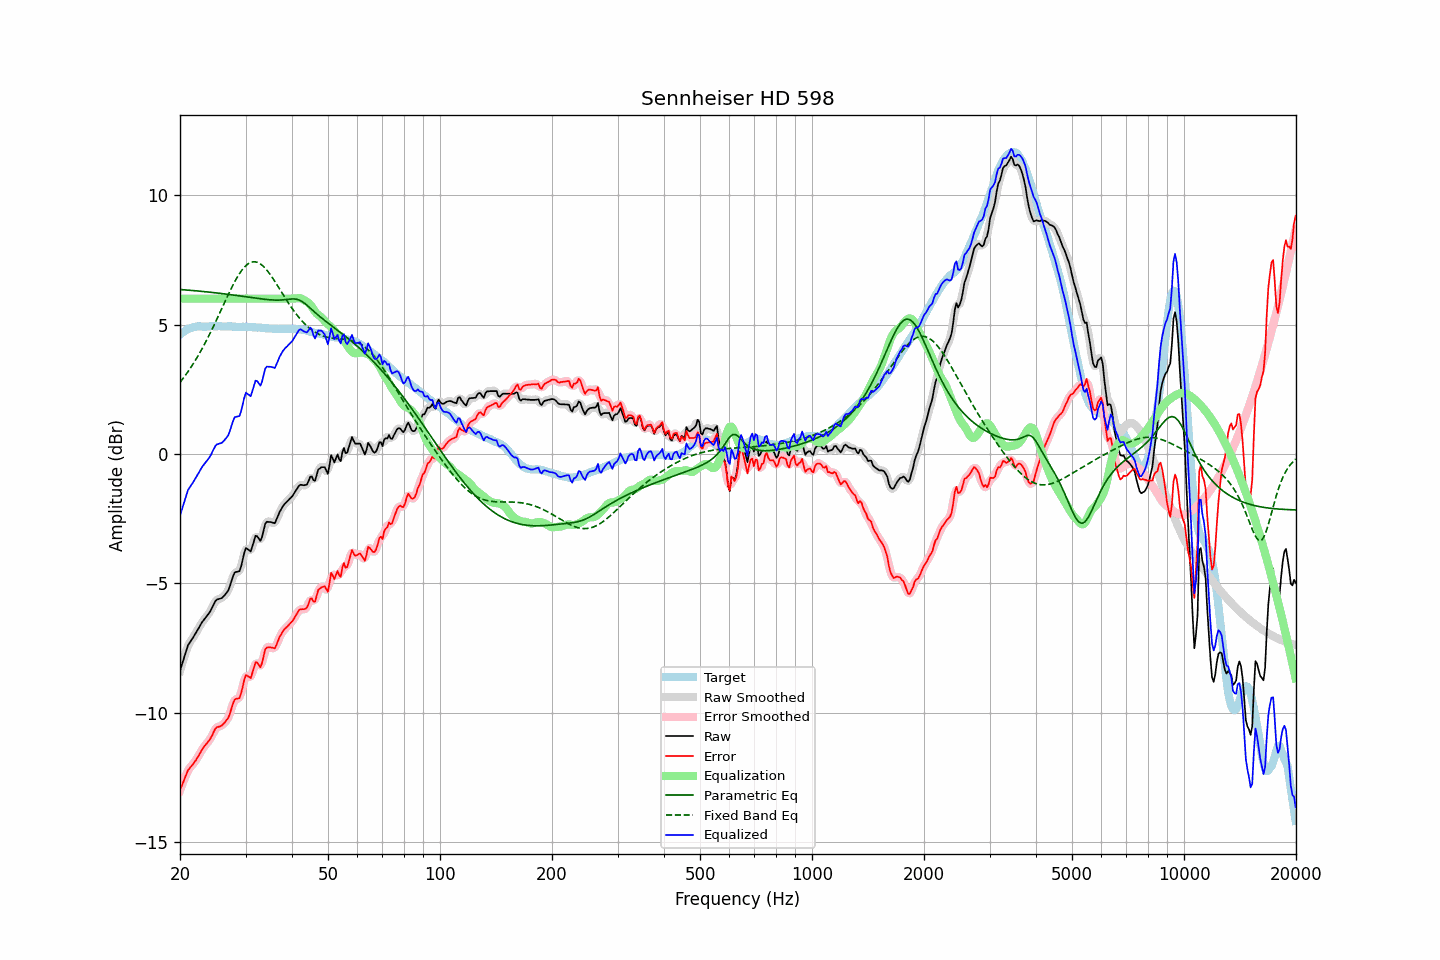

Source data for this figure (header and first rows):
frequency, raw, error, smoothed, error_smoothed, equalization, parametric_eq, fixed_band_eq, equalized_raw, equalized_smoothed, target
20.00, -8.38, -13.00, -8.40, -13.01, 6.00, 6.35, 2.76, -2.38, -2.40, 4.61
20.20, -8.18, -12.85, -8.18, -12.84, 6.00, 6.35, 2.84, -2.18, -2.18, 4.66
20.40, -7.98, -12.70, -7.97, -12.68, 6.00, 6.34, 2.92, -1.98, -1.97, 4.71
20.61, -7.79, -12.53, -7.77, -12.53, 6.00, 6.34, 3.01, -1.79, -1.77, 4.74
20.81, -7.58, -12.37, -7.58, -12.37, 6.00, 6.33, 3.09, -1.58, -1.58, 4.79
21.02, -7.39, -12.23, -7.42, -12.25, 6.00, 6.33, 3.18, -1.39, -1.42, 4.83
21.23, -7.30, -12.15, -7.30, -12.15, 6.00, 6.32, 3.27, -1.30, -1.30, 4.85
21.44, -7.20, -12.07, -7.20, -12.07, 6.00, 6.32, 3.36, -1.20, -1.20, 4.87
21.66, -7.11, -12.00, -7.11, -12.00, 6.00, 6.31, 3.46, -1.11, -1.11, 4.89
21.87, -7.01, -11.91, -7.01, -11.92, 6.00, 6.31, 3.56, -1.01, -1.01, 4.90
22.09, -6.91, -11.83, -6.91, -11.83, 6.00, 6.30, 3.66, -0.91, -0.91, 4.92
22.31, -6.80, -11.73, -6.80, -11.73, 6.00, 6.30, 3.77, -0.80, -0.80, 4.93
22.54, -6.70, -11.62, -6.69, -11.62, 6.00, 6.29, 3.87, -0.70, -0.69, 4.93
22.76, -6.58, -11.51, -6.59, -11.51, 6.00, 6.28, 3.98, -0.58, -0.59, 4.93
22.99, -6.48, -11.40, -6.49, -11.41, 6.00, 6.28, 4.09, -0.48, -0.49, 4.92
23.22, -6.40, -11.32, -6.40, -11.32, 6.00, 6.27, 4.21, -0.40, -0.40, 4.92
23.45, -6.32, -11.24, -6.32, -11.24, 6.00, 6.27, 4.33, -0.32, -0.32, 4.91
23.69, -6.25, -11.17, -6.25, -11.17, 6.00, 6.26, 4.45, -0.25, -0.25, 4.92
23.92, -6.16, -11.09, -6.16, -11.09, 6.00, 6.25, 4.57, -0.16, -0.16, 4.92
24.16, -6.06, -10.99, -6.06, -10.99, 6.00, 6.25, 4.70, -0.06, -0.06, 4.93
24.40, -5.94, -10.88, -5.94, -10.87, 6.00, 6.24, 4.82, 0.06, 0.06, 4.94
24.65, -5.81, -10.75, -5.81, -10.75, 6.00, 6.23, 4.95, 0.19, 0.19, 4.93
24.89, -5.69, -10.62, -5.71, -10.64, 6.00, 6.23, 5.08, 0.31, 0.29, 4.93
25.14, -5.63, -10.56, -5.64, -10.57, 6.00, 6.22, 5.22, 0.37, 0.36, 4.93
25.39, -5.61, -10.55, -5.61, -10.54, 6.00, 6.21, 5.35, 0.39, 0.39, 4.94
25.65, -5.59, -10.53, -5.59, -10.53, 6.00, 6.20, 5.48, 0.41, 0.41, 4.94
25.91, -5.57, -10.50, -5.56, -10.49, 6.00, 6.20, 5.62, 0.43, 0.44, 4.93
26.16, -5.51, -10.44, -5.51, -10.44, 6.00, 6.19, 5.75, 0.49, 0.49, 4.92
26.43, -5.44, -10.37, -5.45, -10.38, 6.00, 6.18, 5.89, 0.56, 0.55, 4.92
26.69, -5.36, -10.29, -5.37, -10.30, 6.00, 6.17, 6.02, 0.64, 0.63, 4.92
26.96, -5.28, -10.22, -5.26, -10.19, 6.00, 6.17, 6.15, 0.72, 0.74, 4.93
27.23, -5.12, -10.05, -5.11, -10.04, 6.00, 6.16, 6.28, 0.88, 0.89, 4.93
27.50, -4.92, -9.85, -4.92, -9.85, 6.00, 6.15, 6.41, 1.08, 1.08, 4.93
27.77, -4.73, -9.65, -4.74, -9.66, 6.00, 6.14, 6.53, 1.27, 1.26, 4.92
28.05, -4.58, -9.50, -4.62, -9.53, 6.00, 6.13, 6.65, 1.42, 1.38, 4.92
28.33, -4.56, -9.47, -4.57, -9.48, 6.00, 6.12, 6.76, 1.44, 1.43, 4.90
28.62, -4.55, -9.46, -4.55, -9.46, 6.00, 6.12, 6.87, 1.45, 1.45, 4.90
28.90, -4.53, -9.44, -4.49, -9.40, 6.00, 6.11, 6.97, 1.47, 1.51, 4.91
29.19, -4.35, -9.25, -4.33, -9.24, 6.00, 6.10, 7.06, 1.65, 1.67, 4.90
29.48, -4.09, -9.01, -4.08, -8.99, 6.00, 6.09, 7.14, 1.91, 1.92, 4.92
29.78, -3.83, -8.73, -3.85, -8.75, 6.00, 6.08, 7.21, 2.17, 2.15, 4.91
30.08, -3.64, -8.55, -3.70, -8.61, 6.00, 6.07, 7.28, 2.36, 2.30, 4.91
30.38, -3.68, -8.58, -3.69, -8.59, 6.00, 6.06, 7.33, 2.32, 2.31, 4.90
30.68, -3.72, -8.62, -3.72, -8.62, 6.00, 6.05, 7.37, 2.28, 2.28, 4.90
30.99, -3.77, -8.67, -3.70, -8.60, 6.00, 6.04, 7.40, 2.23, 2.30, 4.90
31.30, -3.58, -8.47, -3.56, -8.46, 6.00, 6.04, 7.42, 2.42, 2.44, 4.90
31.61, -3.37, -8.27, -3.38, -8.27, 6.00, 6.03, 7.43, 2.63, 2.62, 4.89
31.93, -3.17, -8.06, -3.23, -8.12, 6.00, 6.02, 7.42, 2.83, 2.77, 4.89
32.24, -3.19, -8.06, -3.22, -8.10, 6.00, 6.01, 7.41, 2.81, 2.78, 4.88
32.57, -3.27, -8.16, -3.27, -8.15, 6.00, 6.00, 7.38, 2.73, 2.73, 4.89
32.89, -3.36, -8.25, -3.30, -8.18, 6.00, 5.99, 7.34, 2.64, 2.70, 4.88
33.22, -3.22, -8.09, -3.18, -8.05, 6.00, 5.99, 7.29, 2.78, 2.82, 4.87
33.55, -2.96, -7.83, -2.97, -7.84, 6.00, 5.98, 7.24, 3.04, 3.03, 4.87
33.89, -2.70, -7.56, -2.76, -7.62, 6.00, 5.97, 7.17, 3.30, 3.24, 4.85
34.23, -2.62, -7.49, -2.64, -7.50, 6.00, 5.96, 7.10, 3.38, 3.36, 4.86
34.57, -2.63, -7.48, -2.61, -7.46, 6.00, 5.96, 7.02, 3.37, 3.39, 4.85
34.92, -2.63, -7.48, -2.63, -7.48, 6.00, 5.95, 6.94, 3.37, 3.37, 4.85
35.27, -2.64, -7.49, -2.66, -7.50, 6.00, 5.95, 6.85, 3.36, 3.34, 4.84
35.62, -2.66, -7.50, -2.67, -7.51, 6.00, 5.95, 6.76, 3.34, 3.33, 4.84
35.97, -2.68, -7.52, -2.64, -7.47, 6.00, 5.94, 6.67, 3.32, 3.36, 4.84
... 635 more rows
